pico-8 play session: mixed d-pad (fixed 12-tick cycle)

[t = 8 s] mixed d-pad (1.2s cycle ×~6): → ← ↑ ↓ + 🅾/❎ taps, ~8s
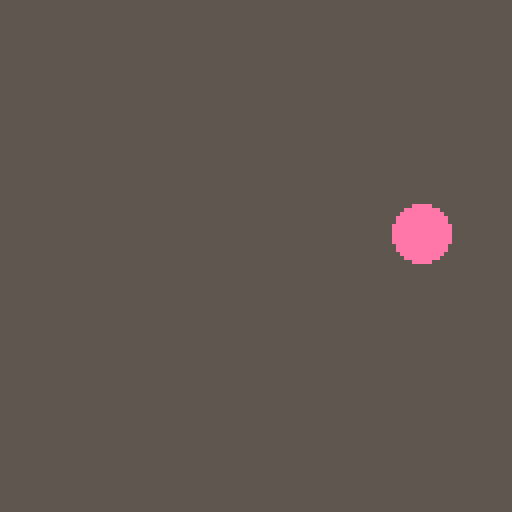

pico-8 cartridge
version 18
__lua__
-- pink circle
-- by cthulhu
x = 64 y = 64
function _update()
  if (btn(0)) then x=x-1 end
  if (btn(1)) then x=x+1 end
  if (btn(2)) then y=y-1 end
  if (btn(3)) then y=y+1 end
end

function _draw()
  rectfill(0,0,127,127,5)
  circfill(x,y,7,14)
end
__gfx__
00000000000000000000000000000000000000000000000000000000000000000000000000000000000000000000000000000000000000000000000000000000
00000000000000000000000000000000000000000000000000000000000000000000000000000000000000000000000000000000000000000000000000000000
00700700000000000000000000000000000000000000000000000000000000000000000000000000000000000000000000000000000000000000000000000000
00077000000000000000000000000000000000000000000000000000000000000000000000000000000000000000000000000000000000000000000000000000
00077000000000000000000000000000000000000000000000000000000000000000000000000000000000000000000000000000000000000000000000000000
00700700000000000000000000000000000000000000000000000000000000000000000000000000000000000000000000000000000000000000000000000000
